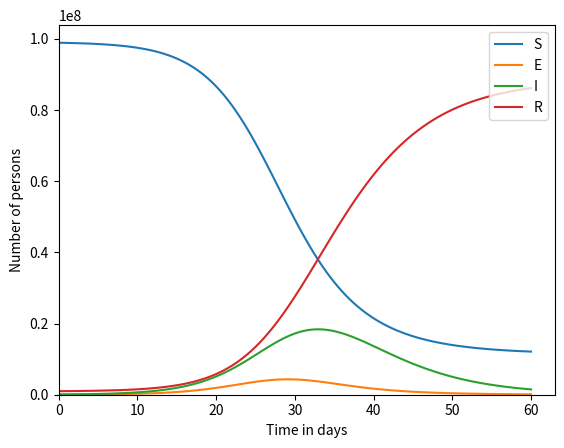

Recreate this plot in Python.
import matplotlib.pyplot
import numpy
import math

h = 0.5 # days
transmission_coeff = 5e-9 # 1 / day person
latency_time = 1. # days
infectious_time = 5. # days

end_time = 60. # days
num_steps = int(end_time / h)

times = h * numpy.array(range(num_steps + 1))

def backward_euler():

    s = numpy.zeros(num_steps + 1)
    e = numpy.zeros(num_steps + 1)
    i = numpy.zeros(num_steps + 1)
    r = numpy.zeros(num_steps + 1)

    s[0] = 1e8 - 1e6 - 1e5
    e[0] = 0.
    i[0] = 1e5
    r[0] = 1e6

    for step in range(num_steps):
        p = ((1.0 + h / infectious_time) / (h * transmission_coeff) + i[step]) / (h / latency_time) - (s[step] + e[step]) / (1.0 + h / latency_time) 
        q = -((1.0 + h / infectious_time) / (h * transmission_coeff) * e[step] + (s[step] + e[step]) * i[step]) / ((1.0 + h / latency_time) * (h / latency_time))
        e[step + 1] = -0.5*p+math.sqrt(0.25*p*p-q)
        i[step + 1] = (i[step]+h/latency_time*e[step+1])/(1+h/infectious_time)
        s[step + 1] = s[step]/(1+h*transmission_coeff*i[step+1])
        r[step + 1] = r[step]+h/infectious_time*i[step]+1

    return s, e, i, r

s, e, i, r = backward_euler()

def plot_me():
    s_plot = matplotlib.pyplot.plot(times, s, label = 'S')
    e_plot = matplotlib.pyplot.plot(times, e, label = 'E')
    i_plot = matplotlib.pyplot.plot(times, i, label = 'I')
    r_plot = matplotlib.pyplot.plot(times, r, label = 'R')
    matplotlib.pyplot.legend(('S', 'E', 'I', 'R'), loc = 'upper right')
    
    axes = matplotlib.pyplot.gca()
    axes.set_xlabel('Time in days')
    axes.set_ylabel('Number of persons')
    matplotlib.pyplot.xlim(xmin = 0.)
    matplotlib.pyplot.ylim(ymin = 0.)
    matplotlib.pyplot.show()

plot_me()